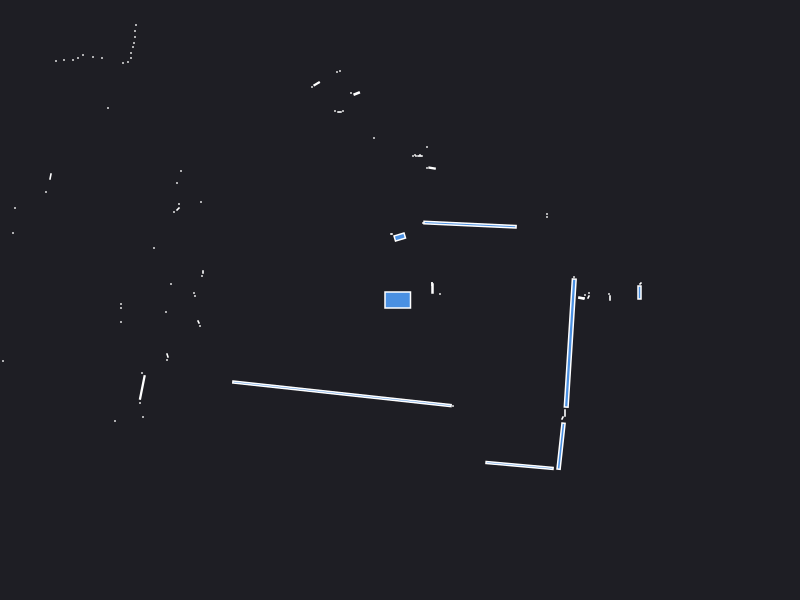

Data behind this chart, as committed beside it:
0.000000	0.000000	0.049500
2.395	0.075	0.007500
2.405	0.165	0.000943
2.1	0.02	0.001260
2.09	0.06	0.000441
1.885	0.03	0.001250
1.89	0.07	0.000441
1.84	0.02	0.000441
1.85	0.05	0.000441
1.814	0.01923	0.003004
1.74	0.23	0.000441
0.4	0.06	0.000441
0.32	0.15	0.000441
0.325	0.115	0.003300
0.32	0.17	0.000441
0.32	0.17	0.000441
1.47	0.83	0.000441
1.47	0.86	0.000441
0.7002	0.7536	0.08215
0.23	0.77	0.000441
0.3207	1.319	0.003100
0.27	1.32	0.000441
0.27	1.53	0.000441
0.2	1.45	0.000441
0.2	1.44	0.001260
0.16	1.44	0.000441
0.15	1.45	0.000441
0.13	1.44	0.000441
-0.002431	0.6298	0.01358
-0.08	0.66	0.000441
-0.09	0.66	0.000441
-0.26	1.62	0.000441
-0.4329	2.065	0.003732
-0.49	2.07	0.000441
-0.6	2.29	0.000441
-0.63	2.28	0.000441
-0.57	1.89	0.000441
-0.605	1.88	0.001050
-0.65	1.89	0.000441
-0.8332	2.162	0.004109
-0.88	2.13	0.000441
-1.49	3.36	0.000441
-1.54	3.37	0.000441
-1.6	3.37	0.000441
-1.65	3.38	0.000441
-1.71	3.39	0.000441
-1.77	3.41	0.000441
-1.84	3.44	0.000441
-2.84	5	0.000441
-2.85	4.87	0.000441
-2.86	4.77	0.000441
-2.9	4.69	0.000441
-2.66	3.77	0.000441
-2.71	3.73	0.000441
-3.26	3.86	0.000441
-3.29	3.79	0.000441
-3.27	3.68	0.000441
-3.28	3.59	0.000441
-2.64	2.75	0.000441
-2.65	2.69	0.000441
-2.65	2.63	0.000441
... 51 more rows
